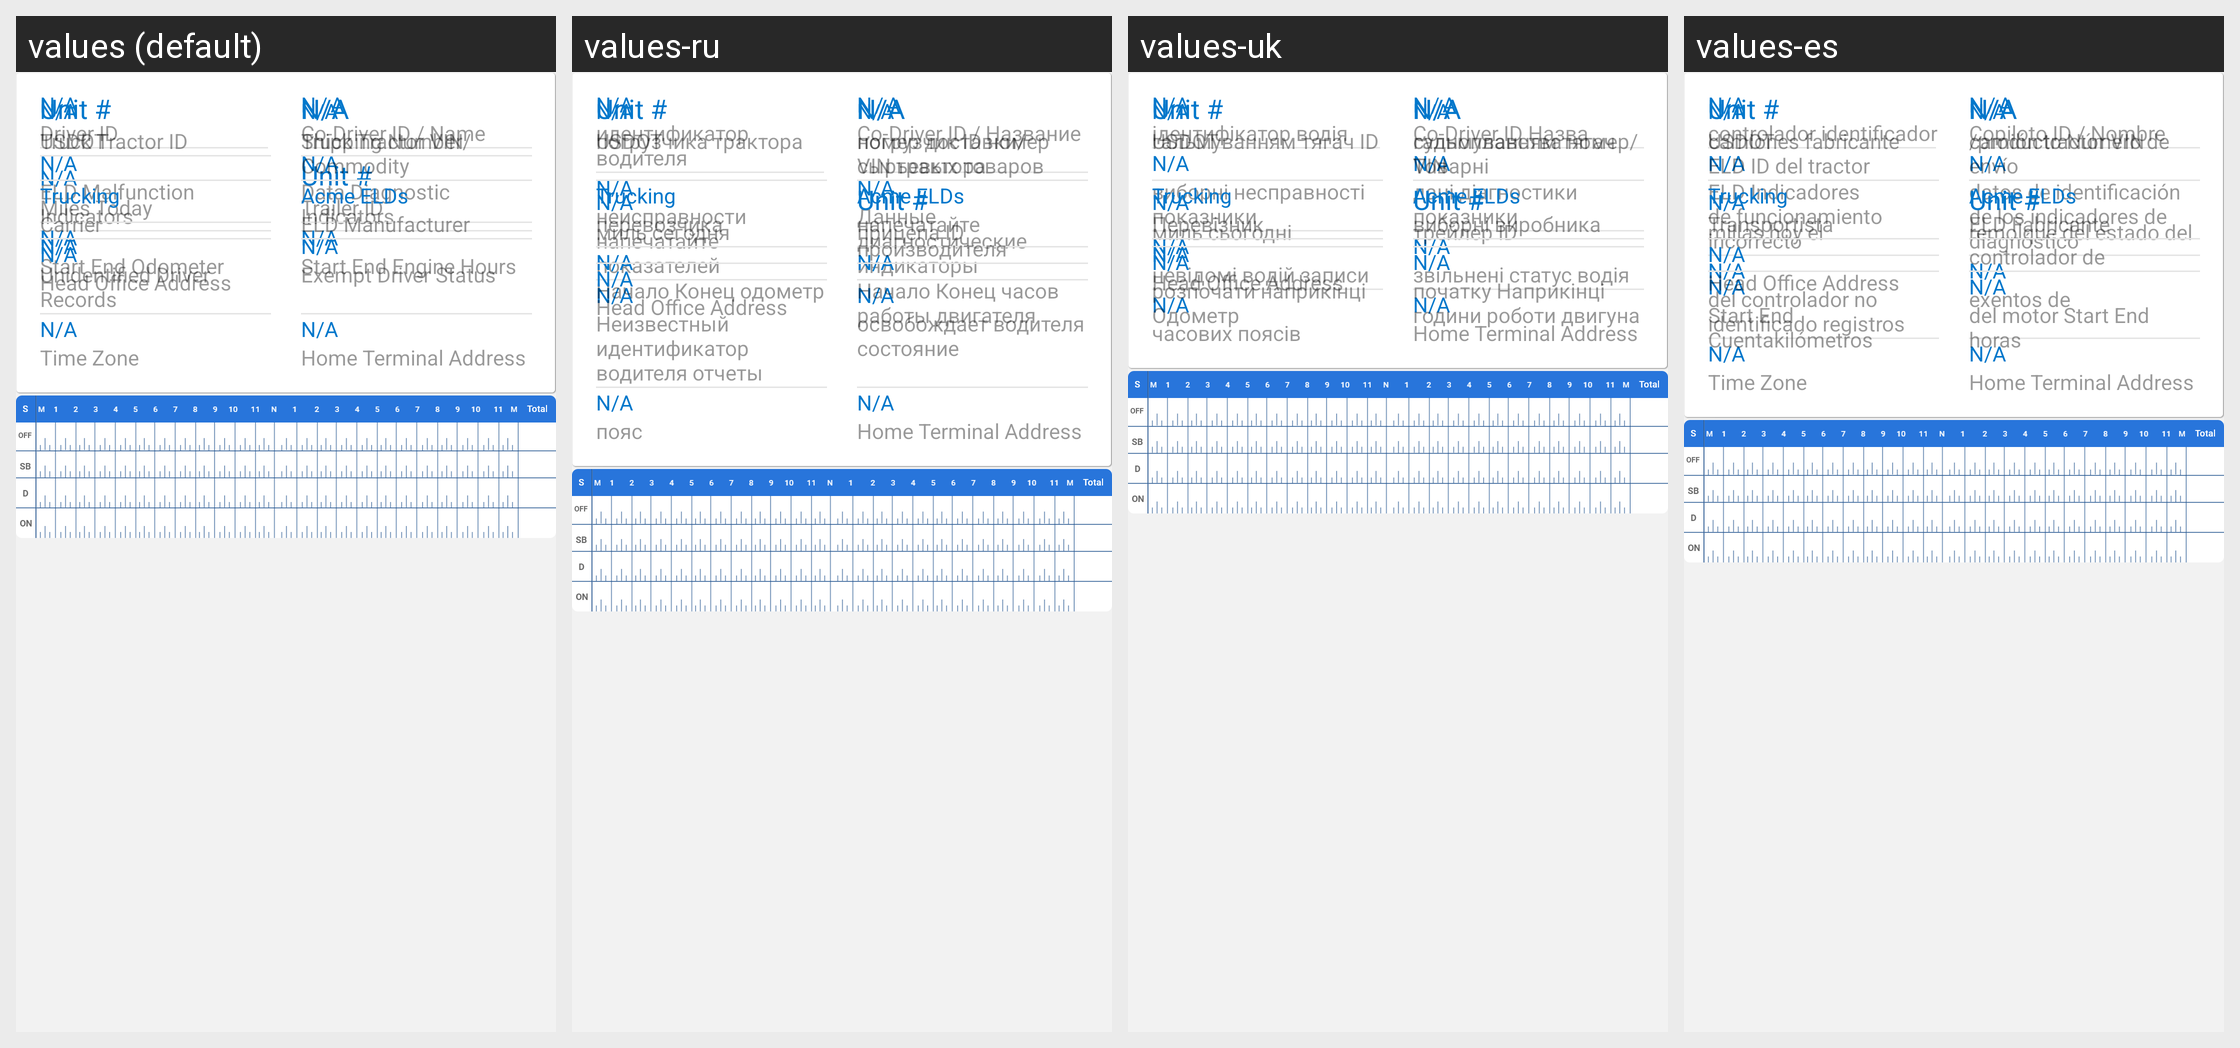

Locale-by-locale string values for the Android screen shown in this grid:
Android screen res/layout/fragment_detail.xml rendered under 4 locales, left to right: values (default), values-ru, values-uk, values-es. Device: Nexus 5 (rendered at 1080×1920; each locale shown at half size, 540×960, under a caption strip naming it); theme AppTheme.
Other locales in the repository, not shown: values-fr, values-zh.
Strings drawn on this screen, with the default value and each locale's value (text and hints the layout hard-codes, and strings that could not be matched under every locale, appear in the picture but are not listed):

driver_id
  values: Driver ID
  values-ru: идентификатор водителя
  values-uk: ідентифікатор водія
  values-es: controlador identificador

codriver_id_name
  values: Co-Driver ID / Name
  values-ru: Co-Driver ID / Название
  values-uk: Co-Driver ID Назва
  values-es: Copiloto ID / Nombre

eld_malfunction_indicators
  values: ELD Malfunction Indicators
  values-ru: неисправности напечатайте показателей
  values-uk: виборні несправності показники
  values-es: ELD Indicadores de funcionamiento incorrecto

data_diagnostic_indicators
  values: Data Diagnostic Indicators
  values-ru: Данные диагностические индикаторы
  values-uk: дані діагностики показники
  values-es: datos de identificación de los indicadores de diagnóstico

unidentified_driver_records
  values: Unidentified Driver Records
  values-ru: Неизвестный идентификатор водителя отчеты
  values-uk: невідомі водій записи
  values-es: del controlador no identificado registros

exempt_driver_status
  values: Exempt Driver Status
  values-ru: освобождает водителя состояние
  values-uk: звільнені статус водія
  values-es: exentos de

time_zone
  values: Time Zone
  values-ru: пояс
  values-uk: часових поясів
  values-es: Time Zone

home_terminal_address
  values: Home Terminal Address
  values-ru: Home Terminal Address  [not translated; the default value is used]
  values-uk: Home Terminal Address  [not translated; the default value is used]
  values-es: Home Terminal Address  [not translated; the default value is used]

truck_tractor_id
  values: Truck Tractor ID
  values-ru: погрузчика трактора
  values-uk: гальмуванням тягач ID
  values-es: camiones fabricante ELD ID del tractor

truck_tractor_vin
  values: Truck Tractor VIN
  values-ru: погрузчик ID номер VIN трактора
  values-uk: гальмуванням тягач VIN
  values-es: camión tractor VIN

miles_today
  values: Miles Today
  values-ru: миль сегодня
  values-uk: миль сьогодні
  values-es: millas hoy el

trailer_id
  values: Trailer ID
  values-ru: прицепа ID
  values-uk: трейлер ID
  values-es: remolque del estado del controlador de

start_end_odometer
  values: Start End Odometer
  values-ru: Начало Конец одометр
  values-uk: розпочати наприкінці Одометр
  values-es: Start End Cuentakilómetros

start_end_engine_hours
  values: Start End Engine Hours
  values-ru: Начало Конец часов работы двигателя
  values-uk: початку Наприкінці години роботи двигуна
  values-es: del motor Start End horas

usdot
  values: USDOT
  values-ru: USDOT
  values-uk: USDOT
  values-es: USDOT

shipping_number
  values: Shipping Number/Commodity
  values-ru: номер доставки/сырьевых товаров
  values-uk: судноплавства номер/Товарні
  values-es: /producto Número de envío

carrier
  values: Carrier
  values-ru: перевозчика
  values-uk: Перевізник
  values-es: Transportista

eld_manufacturer
  values: ELD Manufacturer
  values-ru: напечатайте производителя
  values-uk: виборні виробника
  values-es: ELD Fabricante

head_office_address
  values: Head Office Address
  values-ru: Head Office Address  [not translated; the default value is used]
  values-uk: Head Office Address  [not translated; the default value is used]
  values-es: Head Office Address  [not translated; the default value is used]
